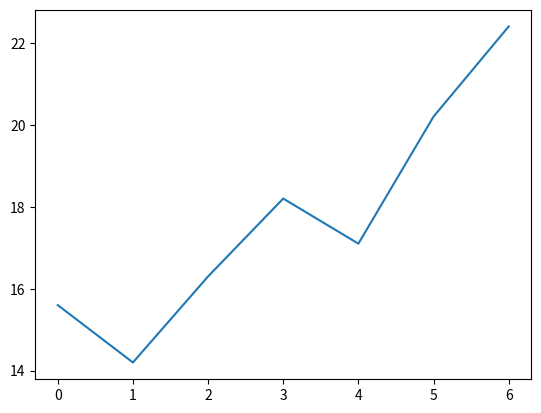

The script that saved this image:
import matplotlib.pyplot as plt

plt.plot([15.6, 14.2, 16.3, 18.2, 17.1, 20.2, 22.4])
plt.show()